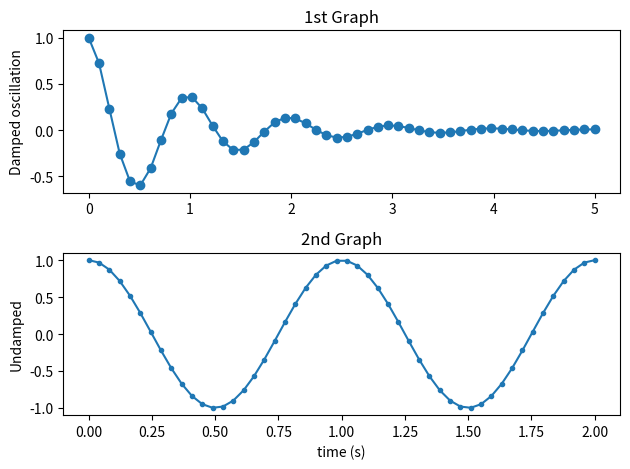
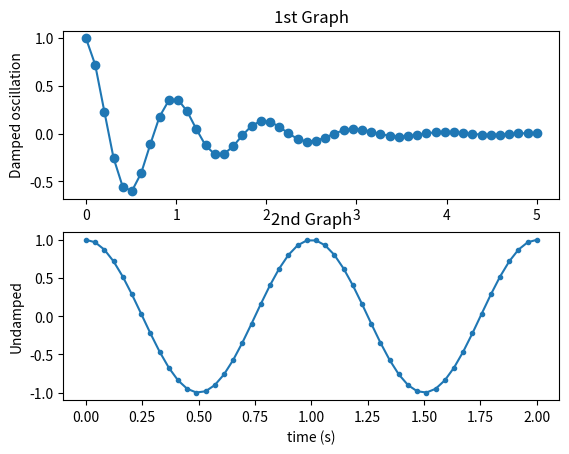

Recreate these plots in Python, in order.
import numpy as np
import matplotlib.pyplot as plt

# 기본 사용, 저장
x1 = np.linspace(0.0, 5.0)
x2 = np.linspace(0.0, 2.0)

y1 = np.cos(2 * np.pi * x1) * np.exp(-x1)
y2 = np.cos(2 * np.pi * x2)

plt.subplot(2, 1, 1)                # nrows=2, ncols=1, index=1
plt.plot(x1, y1, 'o-')
plt.title('1st Graph')
plt.ylabel('Damped oscillation')

plt.subplot(2, 1, 2)                # nrows=2, ncols=1, index=2
plt.plot(x2, y2, '.-')
plt.title('2nd Graph')
plt.xlabel('time (s)')
plt.ylabel('Undamped')

plt.tight_layout()
# plt.show()
plt.savefig('savefig_default.png')

# dpi 설정하기, 해상도 설정 가능, 디폴트는 100
plt.savefig('savefig_default.png')
plt.savefig('savefig_50dpi.png', dpi=50)
plt.savefig('savefig_200dpi.png', dpi=200)

# facecolor 설정, 배경색 설정가능.
plt.savefig('savefig_facecolor.png', facecolor='#eeeeee')

# edgecolor 설정하기
plt.figure(linewidth=2)

x1 = np.linspace(0.0, 5.0)
x2 = np.linspace(0.0, 2.0)

y1 = np.cos(2 * np.pi * x1) * np.exp(-x1)
y2 = np.cos(2 * np.pi * x2)

plt.subplot(2, 1, 1)                # nrows=2, ncols=1, index=1
plt.plot(x1, y1, 'o-')
plt.title('1st Graph')
plt.ylabel('Damped oscillation')

plt.subplot(2, 1, 2)                # nrows=2, ncols=1, index=2
plt.plot(x2, y2, '.-')
plt.title('2nd Graph')
plt.xlabel('time (s)')
plt.ylabel('Undamped')

# plt.show()
plt.savefig('savefig_edgecolor.png', facecolor='#eeeeee', edgecolor='blue')

# bbox_inches 설정하기
plt.savefig('savefig_bbox_inches.png', facecolor='#eeeeee')
plt.savefig('savefig_bbox_inches2.png', facecolor='#eeeeee', bbox_inches='tight')

# pad_inches 설정하기
plt.savefig('savefig_pad_inches.png', facecolor='#eeeeee',
            bbox_inches='tight', pad_inches=0.3)
plt.savefig('savefig_pad_inches2.png', facecolor='#eeeeee',
            bbox_inches='tight', pad_inches=0.5)